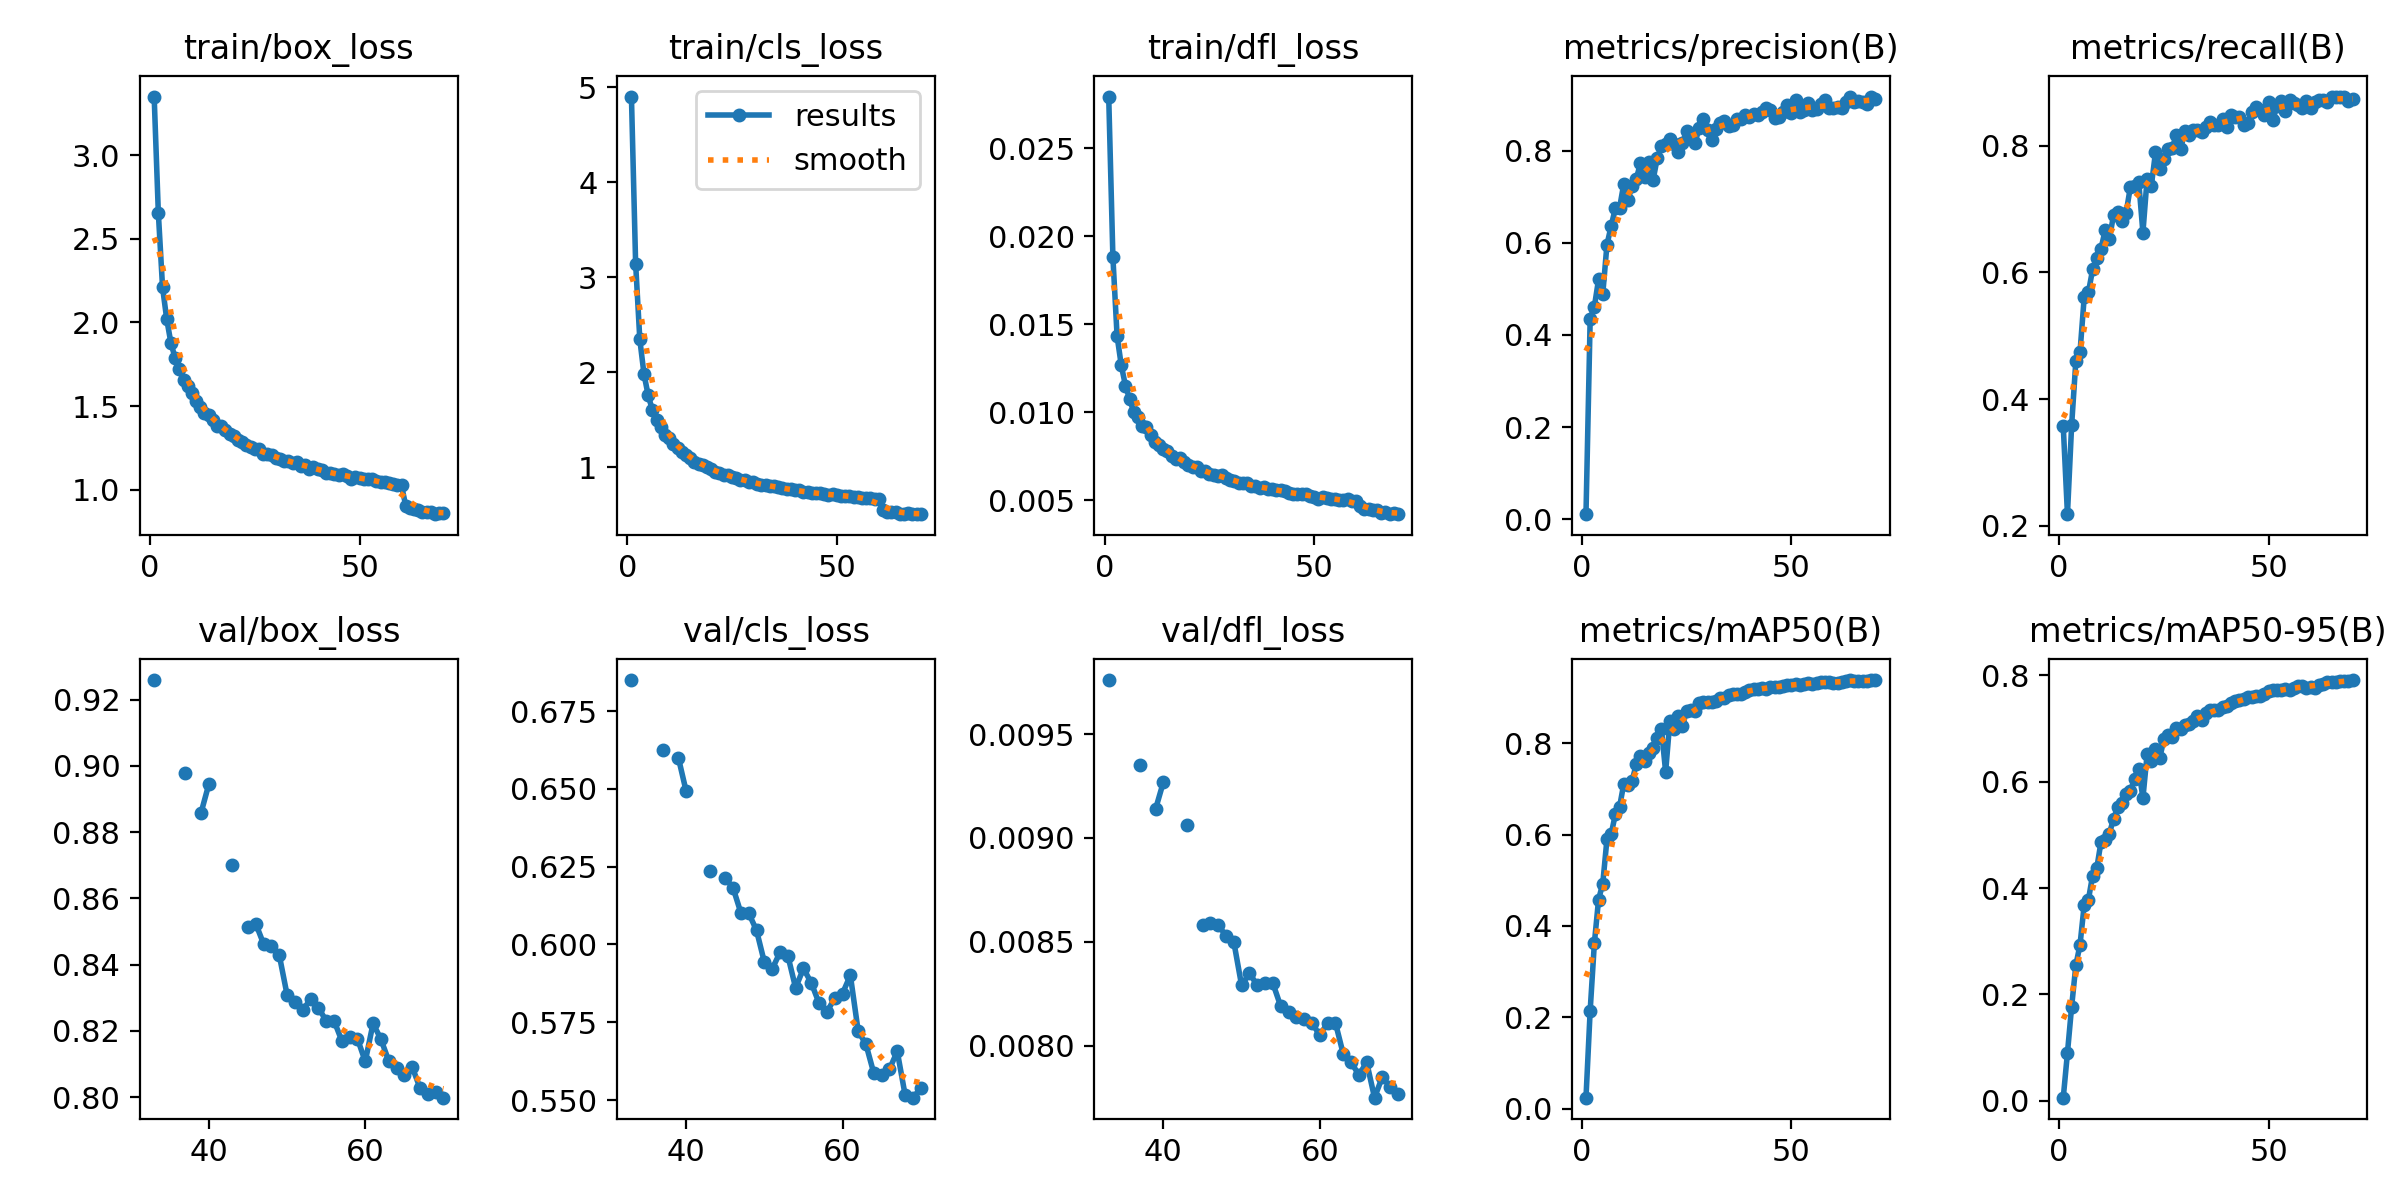

Source data for this figure (header and first rows):
epoch, time, train/box_loss, train/cls_loss, train/dfl_loss, metrics/precision(B), metrics/recall(B), metrics/mAP50(B), metrics/mAP50-95(B), val/box_loss, val/cls_loss, val/dfl_loss, lr/pg0, lr/pg1, lr/pg2
1, 183.5, 3.349, 4.901, 0.02794, 0.01079, 0.3572, 0.02387, 0.0061, nan, nan, nan, 0.0003693, 0.0003693, 0.0003693
2, 336.7, 2.652, 3.144, 0.0188, 0.4353, 0.2186, 0.2148, 0.0901, nan, nan, nan, 0.0007291, 0.0007291, 0.0007291
3, 496.5, 2.211, 2.345, 0.01432, 0.4616, 0.3593, 0.3622, 0.1774, nan, nan, nan, 0.001079, 0.001079, 0.001079
4, 650.5, 2.019, 1.979, 0.01266, 0.5206, 0.4597, 0.4577, 0.2546, nan, nan, nan, 0.001064, 0.001064, 0.001064
5, 811.8, 1.878, 1.757, 0.0115, 0.4886, 0.4746, 0.4926, 0.2936, nan, nan, nan, 0.001048, 0.001048, 0.001048
6, 981.5, 1.788, 1.603, 0.01074, 0.5959, 0.5612, 0.5896, 0.3685, nan, nan, nan, 0.001032, 0.001032, 0.001032
7, 1150, 1.724, 1.495, 0.00998, 0.6365, 0.5685, 0.6008, 0.3781, nan, nan, nan, 0.001017, 0.001017, 0.001017
8, 1317, 1.658, 1.422, 0.00971, 0.675, 0.6047, 0.6441, 0.4235, nan, nan, nan, 0.001001, 0.001001, 0.001001
9, 1440, 1.622, 1.338, 0.00919, 0.6756, 0.6234, 0.6603, 0.4375, nan, nan, nan, 0.0009853, 0.0009853, 0.0009853
10, 1575, 1.577, 1.305, 0.00913, 0.7274, 0.6375, 0.7104, 0.4866, nan, nan, nan, 0.0009696, 0.0009696, 0.0009696
11, 1717, 1.534, 1.24, 0.0087, 0.6928, 0.6666, 0.7092, 0.4894, nan, nan, nan, 0.0009539, 0.0009539, 0.0009539
12, 1879, 1.495, 1.2, 0.0083, 0.7243, 0.6533, 0.7172, 0.5024, nan, nan, nan, 0.0009382, 0.0009382, 0.0009382
13, 2004, 1.462, 1.157, 0.00813, 0.7387, 0.6906, 0.7552, 0.5304, nan, nan, nan, 0.0009224, 0.0009224, 0.0009224
14, 2169, 1.446, 1.133, 0.00793, 0.7738, 0.6951, 0.7732, 0.5522, nan, nan, nan, 0.0009067, 0.0009067, 0.0009067
15, 2334, 1.42, 1.101, 0.00778, 0.7425, 0.6817, 0.7609, 0.5601, nan, nan, nan, 0.000891, 0.000891, 0.000891
16, 2501, 1.382, 1.061, 0.00748, 0.7757, 0.6944, 0.7783, 0.5767, nan, nan, nan, 0.0008753, 0.0008753, 0.0008753
17, 2638, 1.379, 1.037, 0.00736, 0.7361, 0.7346, 0.7904, 0.5821, nan, nan, nan, 0.0008596, 0.0008596, 0.0008596
18, 2750, 1.356, 1.03, 0.00739, 0.7843, 0.7361, 0.8124, 0.6051, nan, nan, nan, 0.0008439, 0.0008439, 0.0008439
19, 2874, 1.336, 1, 0.00715, 0.8105, 0.7433, 0.8302, 0.6233, nan, nan, nan, 0.0008282, 0.0008282, 0.0008282
20, 3003, 1.322, 0.9788, 0.007, 0.8154, 0.6628, 0.7374, 0.5691, nan, nan, nan, 0.0008125, 0.0008125, 0.0008125
21, 3087, 1.298, 0.9527, 0.00689, 0.8258, 0.7481, 0.8479, 0.6511, nan, nan, nan, 0.0007967, 0.0007967, 0.0007967
22, 3240, 1.286, 0.9373, 0.00691, 0.8145, 0.7364, 0.8321, 0.6392, nan, nan, nan, 0.000781, 0.000781, 0.000781
23, 3402, 1.269, 0.9228, 0.00663, 0.7976, 0.7895, 0.8595, 0.6615, nan, nan, nan, 0.0007653, 0.0007653, 0.0007653
24, 3548, 1.257, 0.9146, 0.00665, 0.8159, 0.7633, 0.8368, 0.6439, nan, nan, nan, 0.0007496, 0.0007496, 0.0007496
25, 3686, 1.243, 0.8992, 0.00651, 0.8439, 0.7798, 0.8715, 0.6794, nan, nan, nan, 0.0007339, 0.0007339, 0.0007339
26, 3797, 1.243, 0.8848, 0.00641, 0.834, 0.7948, 0.8738, 0.6882, nan, nan, nan, 0.0007182, 0.0007182, 0.0007182
27, 3918, 1.216, 0.8715, 0.00638, 0.8166, 0.7971, 0.8696, 0.6842, nan, nan, nan, 0.0007025, 0.0007025, 0.0007025
28, 4050, 1.217, 0.8663, 0.00642, 0.8499, 0.8169, 0.8881, 0.7011, nan, nan, nan, 0.0006868, 0.0006868, 0.0006868
29, 4212, 1.21, 0.8491, 0.00624, 0.8687, 0.7942, 0.8906, 0.699, nan, nan, nan, 0.000671, 0.000671, 0.000671
30, 4375, 1.192, 0.8433, 0.00617, 0.8459, 0.8235, 0.8895, 0.707, nan, nan, nan, 0.0006553, 0.0006553, 0.0006553
31, 4550, 1.186, 0.8213, 0.00607, 0.8228, 0.8175, 0.8895, 0.708, nan, nan, nan, 0.0006396, 0.0006396, 0.0006396
32, 4720, 1.175, 0.8125, 0.006, 0.8474, 0.8255, 0.8925, 0.7147, nan, nan, nan, 0.0006239, 0.0006239, 0.0006239
33, 4886, 1.175, 0.8098, 0.00596, 0.8607, 0.8248, 0.8989, 0.7225, 0.9259, 0.6849, 0.00976, 0.0006082, 0.0006082, 0.0006082
34, 5056, 1.16, 0.801, 0.00596, 0.8646, 0.8212, 0.8986, 0.7157, nan, nan, nan, 0.0005925, 0.0005925, 0.0005925
35, 5221, 1.168, 0.8042, 0.0058, 0.8529, 0.8296, 0.9046, 0.7288, nan, nan, nan, 0.0005768, 0.0005768, 0.0005768
36, 5323, 1.145, 0.7883, 0.00581, 0.8567, 0.8369, 0.9084, 0.7341, nan, nan, nan, 0.0005611, 0.0005611, 0.0005611
37, 5401, 1.149, 0.7827, 0.00569, 0.8684, 0.8325, 0.9088, 0.7342, 0.8978, 0.6626, 0.00935, 0.0005453, 0.0005453, 0.0005453
38, 5478, 1.126, 0.7711, 0.00576, 0.8682, 0.8325, 0.9084, 0.7339, nan, nan, nan, 0.0005296, 0.0005296, 0.0005296
39, 5556, 1.136, 0.7669, 0.00562, 0.8786, 0.8416, 0.9131, 0.7407, 0.8858, 0.66, 0.00914, 0.0005139, 0.0005139, 0.0005139
40, 5634, 1.123, 0.7571, 0.00561, 0.8736, 0.8294, 0.9166, 0.7414, 0.8945, 0.6492, 0.00927, 0.0004982, 0.0004982, 0.0004982
41, 5712, 1.12, 0.757, 0.00559, 0.8797, 0.8484, 0.9192, 0.7469, nan, nan, nan, 0.0004825, 0.0004825, 0.0004825
42, 5791, 1.103, 0.7391, 0.00556, 0.8772, 0.846, 0.9199, 0.7507, nan, nan, nan, 0.0004668, 0.0004668, 0.0004668
43, 5870, 1.103, 0.7393, 0.0055, 0.8853, 0.8447, 0.921, 0.754, 0.87, 0.6235, 0.00906, 0.0004511, 0.0004511, 0.0004511
44, 5949, 1.095, 0.7307, 0.00543, 0.8929, 0.8331, 0.9183, 0.7546, nan, nan, nan, 0.0004354, 0.0004354, 0.0004354
45, 6027, 1.09, 0.726, 0.00532, 0.8887, 0.8351, 0.9223, 0.7591, 0.8513, 0.6213, 0.00858, 0.0004196, 0.0004196, 0.0004196
46, 6107, 1.098, 0.7265, 0.00536, 0.8716, 0.8539, 0.9237, 0.7585, 0.8523, 0.6182, 0.00859, 0.0004039, 0.0004039, 0.0004039
47, 6192, 1.083, 0.7183, 0.00533, 0.8738, 0.8608, 0.9239, 0.7615, 0.8462, 0.6101, 0.00858, 0.0003882, 0.0003882, 0.0003882
48, 6273, 1.064, 0.71, 0.00534, 0.8834, 0.857, 0.9251, 0.7611, 0.8456, 0.6101, 0.00853, 0.0003725, 0.0003725, 0.0003725
49, 6361, 1.077, 0.7154, 0.00525, 0.8985, 0.8489, 0.927, 0.7643, 0.8429, 0.6045, 0.0085, 0.0003568, 0.0003568, 0.0003568
50, 6501, 1.073, 0.7045, 0.00519, 0.8812, 0.8684, 0.9283, 0.7702, 0.8309, 0.5943, 0.00829, 0.0003411, 0.0003411, 0.0003411
51, 6656, 1.065, 0.7007, 0.00509, 0.9099, 0.8412, 0.9305, 0.7716, 0.8288, 0.5921, 0.00835, 0.0003254, 0.0003254, 0.0003254
52, 6816, 1.066, 0.7015, 0.0052, 0.8845, 0.8633, 0.9287, 0.772, 0.8262, 0.5974, 0.00829, 0.0003097, 0.0003097, 0.0003097
53, 6986, 1.066, 0.6947, 0.0051, 0.8881, 0.8705, 0.9301, 0.7716, 0.8296, 0.5964, 0.0083, 0.0002939, 0.0002939, 0.0002939
54, 7134, 1.052, 0.6892, 0.00508, 0.9041, 0.8551, 0.9315, 0.7737, 0.8269, 0.586, 0.0083, 0.0002782, 0.0002782, 0.0002782
55, 7231, 1.049, 0.6881, 0.00506, 0.8883, 0.8723, 0.9303, 0.7728, 0.8231, 0.5923, 0.00819, 0.0002625, 0.0002625, 0.0002625
56, 7324, 1.046, 0.6824, 0.00501, 0.8912, 0.8671, 0.9322, 0.7752, 0.8231, 0.5877, 0.00816, 0.0002468, 0.0002468, 0.0002468
57, 7466, 1.041, 0.6796, 0.00502, 0.9013, 0.8641, 0.9343, 0.7805, 0.817, 0.5811, 0.00814, 0.0002311, 0.0002311, 0.0002311
58, 7621, 1.036, 0.6769, 0.00504, 0.9095, 0.8596, 0.9344, 0.7801, 0.8182, 0.5782, 0.00813, 0.0002154, 0.0002154, 0.0002154
59, 7781, 1.032, 0.6683, 0.00495, 0.8927, 0.8702, 0.9341, 0.7768, 0.8176, 0.5828, 0.00811, 0.0001997, 0.0001997, 0.0001997
60, 7914, 1.027, 0.6633, 0.00493, 0.8938, 0.8588, 0.9321, 0.7785, 0.8108, 0.5842, 0.00805, 0.0001839, 0.0001839, 0.0001839
... 10 more rows
